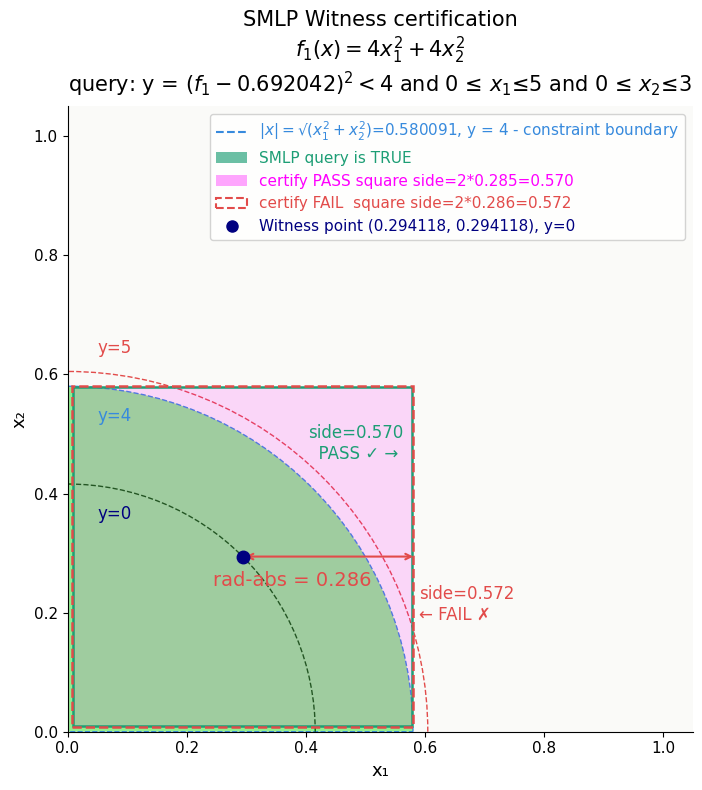

The matplotlib source for this figure:
#!/usr/bin/env python3.11
"""
Witness Certification Visualizations
Produces  witness_geometry.png  – matplotlib geometry plot
"""

import math
import textwrap
import numpy as np
import matplotlib
import matplotlib.pyplot as plt
import matplotlib.patches as mpatches
from matplotlib.lines import Line2D
from math import inf, sqrt
from sys import argv

# ── shared palette ───────────────────────────────────────────────────────────
C_BLUE       = "#378ADD"
C_GREEN      = "#1D9E75"
C_LIGHTGREEN = "#90EE90"
C_RED        = "#E24B4A"
C_NAVYBLUE   = "#000080"
C_GRAY       = "#888780"
C_MAGENTA    = "#FF00FF"
C_DARKGREEN  = "#006400"

matplotlib.rcParams.update({
    "font.family": "DejaVu Sans",
    "font.size": 10,
    "axes.spines.top": False,
    "axes.spines.right": False,
})


# ════════════════════════════════════════════════════════════════════════════
# Figure 1 – Geometry (matplotlib → PNG)
# ════════════════════════════════════════════════════════════════════════════
def plot_geometry(ax):
    ax.set_aspect("equal")
    ax.set_xlim(0.0, 1.05)
    ax.set_ylim(0.0, 1.05)
    ax.set_xlabel("x₁", fontsize=13)
    ax.set_ylabel("x₂", fontsize=13)
    ax.tick_params(labelsize=11)
    ax.set_title("SMLP Witness certification\n"
                 r"$f_1(x)=4x_1^2+4x_2^2$" + "\n" + r"query: y = $(f_1-0.692042)^2<4$ and 0 ≤ $x_1 ≤ 5$ and 0 ≤ $x_2 ≤ 3$",
                 fontsize=15, pad=10)

    # ── constraint boundary |x| = 0.580091 (quarter circle) ──────────────────
    R_constraint = 0.580091

    wedge = mpatches.Wedge((0,0), R_constraint, 0, 90, facecolor=C_LIGHTGREEN, edgecolor=C_BLUE, linestyle='--')
    ax.add_patch(wedge)
    ax.text(0.05, R_constraint - 0.05, "y=4", fontsize=12, color=C_BLUE, va="center")

    # ── Arc for y = 9 ────────────────────────────────────────────────────
    x0 = 0.427793
    px = py = x0
    arc0 = mpatches.Arc((0,0), px*2*sqrt(2), py*2*sqrt(2), angle=0, theta1=0, theta2=90, color=C_RED, linestyle='--')
    ax.add_patch(arc0)
    ax.text(0.05, py*sqrt(2) + 0.04, "y=5", fontsize=12, color=C_RED, va="center")

    # ── Arc for y = 0 ────────────────────────────────────────────────────
    x0 = 0.294118
    px = py = x0
    arc0 = mpatches.Arc((0,0), px*2*sqrt(2), py*2*sqrt(2), angle=0, theta1=0, theta2=90, color=C_DARKGREEN, linestyle='--')
    ax.add_patch(arc0)
    ax.text(0.05, py*sqrt(2) - 0.05, "y=0", fontsize=12, color=C_NAVYBLUE, va="center")

    # ── Witness point ────────────────────────────────────────────────────
    px = py = x0
    ax.plot(px, py, "o", color=C_NAVYBLUE, ms=9, zorder=5)

    # ── PASS square: half-side = 0.285, full side = 0.570 ───────────────────
    hs_pass = 0.285
    ax.add_patch(mpatches.Rectangle(
        (px - hs_pass, py - hs_pass), 2 * hs_pass, 2 * hs_pass,
        facecolor=C_MAGENTA, alpha=0.14, linewidth=0, zorder=2))
    ax.add_patch(mpatches.Rectangle(
        (px - hs_pass, py - hs_pass), 2 * hs_pass, 2 * hs_pass,
        facecolor="none", edgecolor=C_GREEN, lw=1.8, zorder=3))
    ax.text(px + hs_pass - 0.175, py + 0.19,
            f"side={2*hs_pass:.3f}\n  PASS ✓ →", fontsize=12,
            color=C_GREEN, va="center")

    # ── FAIL square: half-side = 0.286, full side = 0.572 ───────────────────
    hs_fail = 0.286
    ax.add_patch(mpatches.Rectangle(
        (px - hs_fail, py - hs_fail), 2 * hs_fail, 2 * hs_fail,
        facecolor="none", edgecolor=C_RED, lw=1.8, ls="--", zorder=3))
    ax.text(px + hs_fail + 0.01, py - 0.08,
            f"side={2*hs_fail:.3f}\n← FAIL ✗", fontsize=12,
            color=C_RED, va="center")

    # ── half-side annotation ──────────────────────────────────────────────────
    bd = R_constraint - px
    ax.annotate("", xy=(px + hs_fail + 0.005, py), xytext=(px, py),
                arrowprops=dict(arrowstyle="<->", color=C_RED, lw=1.5))
    ax.text(px + hs_fail / 2 - 0.06, py - 0.05, f"rad-abs = {hs_fail}",
            fontsize=14, color=C_RED, ha="center")

    handles = [
        Line2D([0], [0], color=C_BLUE, lw=1.5, ls="--",
               label=r"$|x|= √(x_1^2+x_2^2)$" + f"={R_constraint}, y = 4 - constraint boundary"),
        mpatches.Patch(facecolor=C_GREEN, alpha=0.65,
                       label=f"SMLP query is TRUE"),
        mpatches.Patch(facecolor=C_MAGENTA, alpha=0.35,
                       label=f"certify PASS square side=2*{hs_pass}={2*hs_pass:.3f}"),
        mpatches.Patch(facecolor="none", edgecolor=C_RED, lw=1.5,
                       linestyle="--", label=f"certify FAIL  square side=2*{hs_fail}={2*hs_fail:.3f}"),
        Line2D([0], [0], marker="o", color=C_NAVYBLUE, lw=0,
               markersize=8, label=f"Witness point ({x0}, {x0}), y=0"),
    ]
    legend  = ax.legend(handles=handles, fontsize=11, loc="upper right", framealpha=0.85)
    ax.set_facecolor("#FAFAF8")
    legend.get_texts()[0].set_color(C_BLUE)
    legend.get_texts()[1].set_color(C_GREEN)
    legend.get_texts()[2].set_color(C_MAGENTA)
    legend.get_texts()[3].set_color(C_RED)
    legend.get_texts()[4].set_color(C_NAVYBLUE)


# ════════════════════════════════════════════════════════════════════════════
# Main
# ════════════════════════════════════════════════════════════════════════════
def main(timeout: float = inf):
    fig = plt.figure(figsize=(12, 8))
    ax1 = fig.subplots(1, 1)

    plot_geometry(ax1)
    #plot_pipeline(ax2)
    fig.tight_layout()

    fig.savefig("witness_certify.png",
                dpi=150, bbox_inches="tight")
    print("Saved witness_certify.png")
    
    if not inf == timeout:
        timer = fig.canvas.new_timer(interval=int(timeout)*1000, callbacks=[(plt.close, [], {})])
        timer.start()
    plt.show()

if __name__ == "__main__":
    timeout = inf
    if len(argv) > 2:
        if '-timeout' == argv[1]:
            timeout = float(argv[2])
    main(timeout)
